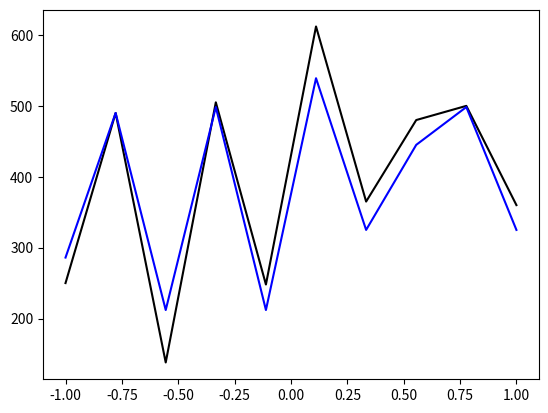

Python code for this plot:
import math
import matplotlib.pyplot as plt
import numpy as np

class KNNRegressao:

        def __init__(self, x, y, K=3):
                self.n_amostras = len(x)
                self.n_attrs = len(x[0])
                self.x, self.y, self.K = x,y,K

        def predict(self, amostra):
                d={}
                for i in range(self.n_amostras):
                        soma = 0
                        for j in range(self.n_attrs):
                                soma += math.pow(amostra[j] - self.x[i][j], 2)
                        d[i] = math.sqrt(soma)
                k_vizinhos = sorted(d, key = d.get)[:self.K]
                soma = sum([self.y[indice] for indice in k_vizinhos])
                return soma / self.K

if __name__ == "__main__":
        entradas = [[2,50], [4,90], [1,38], [5,105], [2,48], [6,120], [3,65], [4,80], [5,100], [3,60]]
        saidas = [250, 490, 138, 505, 248, 612, 365, 480, 500, 360]
        knn = KNNRegressao(entradas, saidas, 3)
        resultado = []
        for entrada in entradas:
                resultado.append(knn.predict(entrada))
        plt.plot(np.linspace(-1, 1, 10), saidas, label='esperado', color='black', linewidth=1.5)
        plt.plot(np.linspace(-1, 1, 10), resultado, label='saída', color='blue', linewidth=1.5)
        plt.show()
